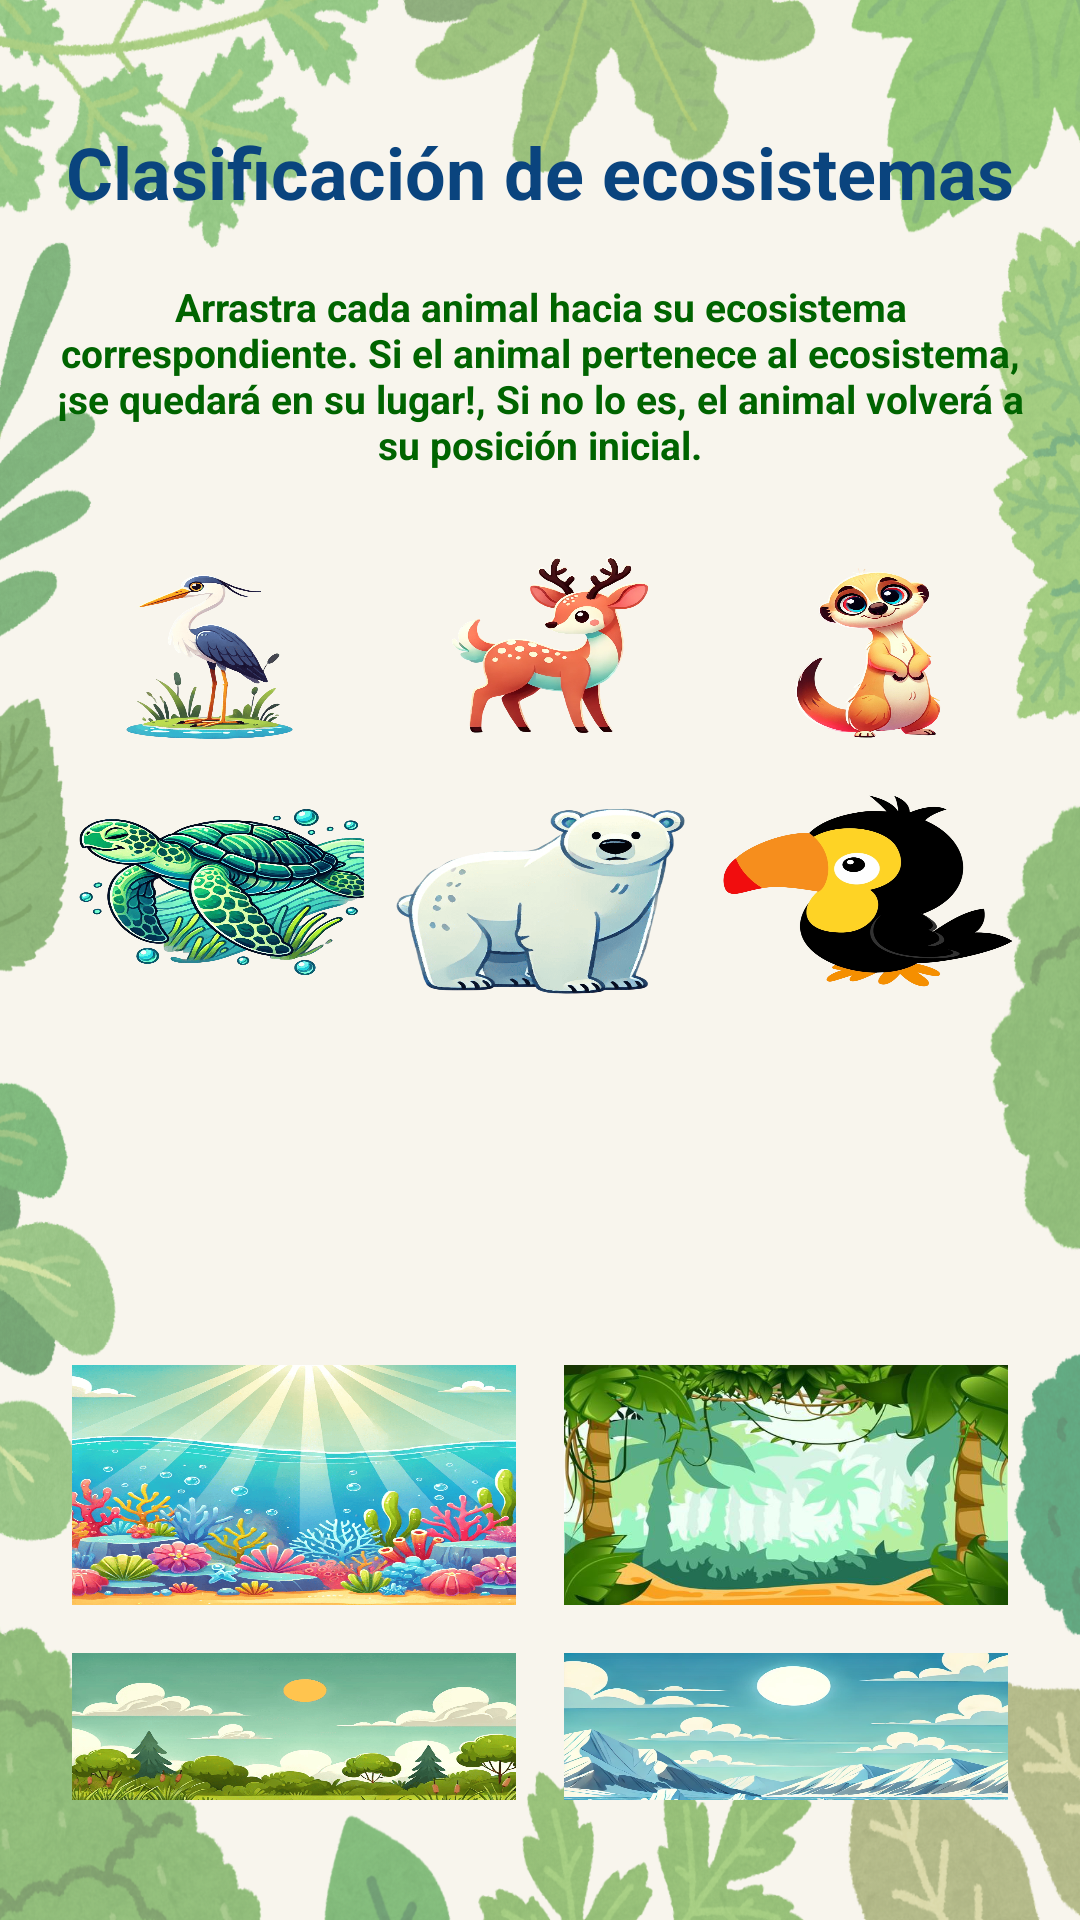

This screen was rendered from an Android layout file. Write that file and the resources it references.
<!-- AndroidManifest.xml: application theme Theme.Proyecto_FinalMov -->
<!-- res/layout/ecosistemas.xml -->
<RelativeLayout
    xmlns:android="http://schemas.android.com/apk/res/android"
    android:layout_width="match_parent"
    android:layout_height="match_parent"
    android:padding="16dp"
    android:background="@drawable/fondoactividad">

    
    <TextView
        android:id="@+id/title"
        android:layout_width="match_parent"
        android:layout_height="wrap_content"
        android:text="Clasificación de ecosistemas"
        android:textSize="24sp"
        android:textStyle="bold"
        android:gravity="center"
        android:textColor="@color/tit_dark"
        android:layout_marginTop="25dp"
        android:layout_marginBottom="20dp"
        android:layout_alignParentTop="true" /> 
    
    <TextView
        android:id="@+id/instructions"
        android:layout_width="395dp"
        android:layout_height="wrap_content"
        android:layout_below="@id/title"
        android:layout_marginBottom="9dp"
        android:text="Arrastra cada animal hacia su ecosistema correspondiente. Si el animal pertenece al ecosistema, ¡se quedará en su lugar!, Si no lo es, el animal volverá a su posición inicial."
        android:textColor="#006400"
        android:gravity="center"
        android:textSize="13sp"
        android:textStyle="bold" />

    
    <GridLayout
        android:id="@+id/cards_container"
        android:layout_width="match_parent"
        android:layout_height="wrap_content"
        android:layout_below="@id/instructions"
        android:layout_marginTop="14dp"
        android:columnCount="3"
        android:rowCount="2"
        android:alignmentMode="alignMargins"
        android:useDefaultMargins="true">

        
        <TextView
            android:id="@+id/card_humedales"
            android:layout_width="0dp"
            android:layout_height="70dp"
            android:layout_columnWeight="1"
            android:background="@drawable/garzahumedales"
            android:gravity="center"
            android:padding="8dp"
            android:textColor="@android:color/black" />

        <TextView
            android:id="@+id/card_bosque"
            android:layout_width="0dp"
            android:layout_height="70dp"
            android:layout_columnWeight="1"
            android:background="@drawable/venadobosque"
            android:gravity="center"
            android:padding="8dp"
            android:textColor="@android:color/black" />

        <TextView
            android:id="@+id/card_desierto"
            android:layout_width="0dp"
            android:layout_height="70dp"
            android:layout_columnWeight="1"
            android:background="@drawable/suricatadesierto"
            android:gravity="center"
            android:padding="8dp"
            android:textColor="@android:color/black" />

        <TextView
            android:id="@+id/card_ecomarino"
            android:layout_width="0dp"
            android:layout_height="70dp"
            android:layout_columnWeight="1"
            android:background="@drawable/tortugaecomarino"
            android:gravity="center"
            android:padding="8dp"
            android:textColor="@android:color/black" />

        <TextView
            android:id="@+id/card_tundra"
            android:layout_width="0dp"
            android:layout_height="70dp"
            android:layout_columnWeight="1"
            android:background="@drawable/polartundra"
            android:gravity="center"
            android:padding="8dp"
            android:textColor="@android:color/black" />

        <TextView
            android:id="@+id/card_selva"
            android:layout_width="0dp"
            android:layout_height="70dp"
            android:layout_columnWeight="1"
            android:background="@drawable/tucanselva"
            android:gravity="center"
            android:padding="8dp"
            android:textColor="@android:color/black" />
    </GridLayout>

    <GridLayout
        android:id="@+id/drop_area"
        android:layout_width="match_parent"
        android:layout_height="wrap_content"
        android:layout_below="@id/cards_container"
        android:layout_marginTop="15dp"
        android:layout_marginBottom="24dp"
        android:alignmentMode="alignMargins"
        android:columnCount="2"
        android:rowCount="3"
        android:useDefaultMargins="true">

        

        <TextView
            android:id="@+id/slot1"
            android:layout_width="0dp"
            android:layout_height="80dp"
            android:layout_row="0"
            android:layout_column="0"
            android:layout_columnWeight="1"
            android:layout_margin="8dp"
            android:background="@drawable/bosque"
            android:gravity="center"
            android:textColor="@android:color/darker_gray" />

        <TextView
            android:id="@+id/slot2"
            android:layout_width="0dp"
            android:layout_height="80dp"
            android:layout_columnWeight="1"
            android:layout_margin="8dp"
            android:background="@drawable/desierto"
            android:gravity="center"
            android:textColor="@android:color/darker_gray" />

        <TextView
            android:id="@+id/slot3"
            android:layout_width="0dp"
            android:layout_height="80dp"
            android:layout_columnWeight="1"
            android:layout_margin="8dp"
            android:background="@drawable/ecomarino"
            android:gravity="center"
            android:textColor="@android:color/darker_gray" />

        <TextView
            android:id="@+id/slot4"
            android:layout_width="0dp"
            android:layout_height="80dp"
            android:layout_columnWeight="1"
            android:layout_margin="8dp"
            android:background="@drawable/selva"
            android:gravity="center"
            android:textColor="@android:color/darker_gray" />

        <TextView
            android:id="@+id/slot5"
            android:layout_width="0dp"
            android:layout_height="80dp"
            android:layout_columnWeight="1"
            android:layout_margin="8dp"
            android:background="@drawable/humedales"
            android:gravity="center"
            android:textColor="@android:color/darker_gray" />

        <TextView
            android:id="@+id/slot6"
            android:layout_width="0dp"
            android:layout_height="80dp"
            android:layout_columnWeight="1"
            android:layout_margin="8dp"
            android:background="@drawable/tundras"
            android:gravity="center"
            android:textColor="@android:color/darker_gray" />
    </GridLayout>

    <TextView
        android:id="@+id/error_message"
        android:layout_width="match_parent"
        android:layout_height="wrap_content"
        android:layout_below="@id/drop_area"
        android:layout_marginBottom="16dp"
        android:padding="8dp"
        android:background="@android:color/holo_red_light"
        android:text="¡Inténtalo de nuevo! El orden no es correcto. Revisa el orden de las etapas del ciclo del agua."
        android:visibility="gone"
        android:textColor="@android:color/white"
        android:textAlignment="center" />


</RelativeLayout>
<!-- resources referenced by this layout -->
<resources>
  <color name="tit_dark">#0A447E</color>
  <!-- drawable ecomarino: png bitmap (drawable, 407221 bytes) -->
  <!-- drawable fondoactividad: png bitmap (drawable, 770991 bytes) -->
  <!-- drawable garzahumedales: png bitmap (drawable, 233482 bytes) -->
  <!-- drawable humedales: png bitmap (drawable, 384941 bytes) -->
  <!-- drawable polartundra: png bitmap (drawable, 165507 bytes) -->
  <!-- drawable selva: png bitmap (drawable, 346182 bytes) -->
  <!-- drawable suricatadesierto: png bitmap (drawable, 449338 bytes) -->
  <!-- drawable tortugaecomarino: png bitmap (drawable, 750894 bytes) -->
  <!-- drawable tucanselva: png bitmap (drawable, 116408 bytes) -->
  <!-- drawable tundras: png bitmap (drawable, 817523 bytes) -->
  <!-- drawable venadobosque: png bitmap (drawable, 410206 bytes) -->
  <style name="Theme.Proyecto_FinalMov" parent="Base.Theme.Proyecto_FinalMov" />
  <style name="Base.Theme.Proyecto_FinalMov" parent="Theme.Material3.DayNight.NoActionBar">
          
          
      </style>
</resources>
